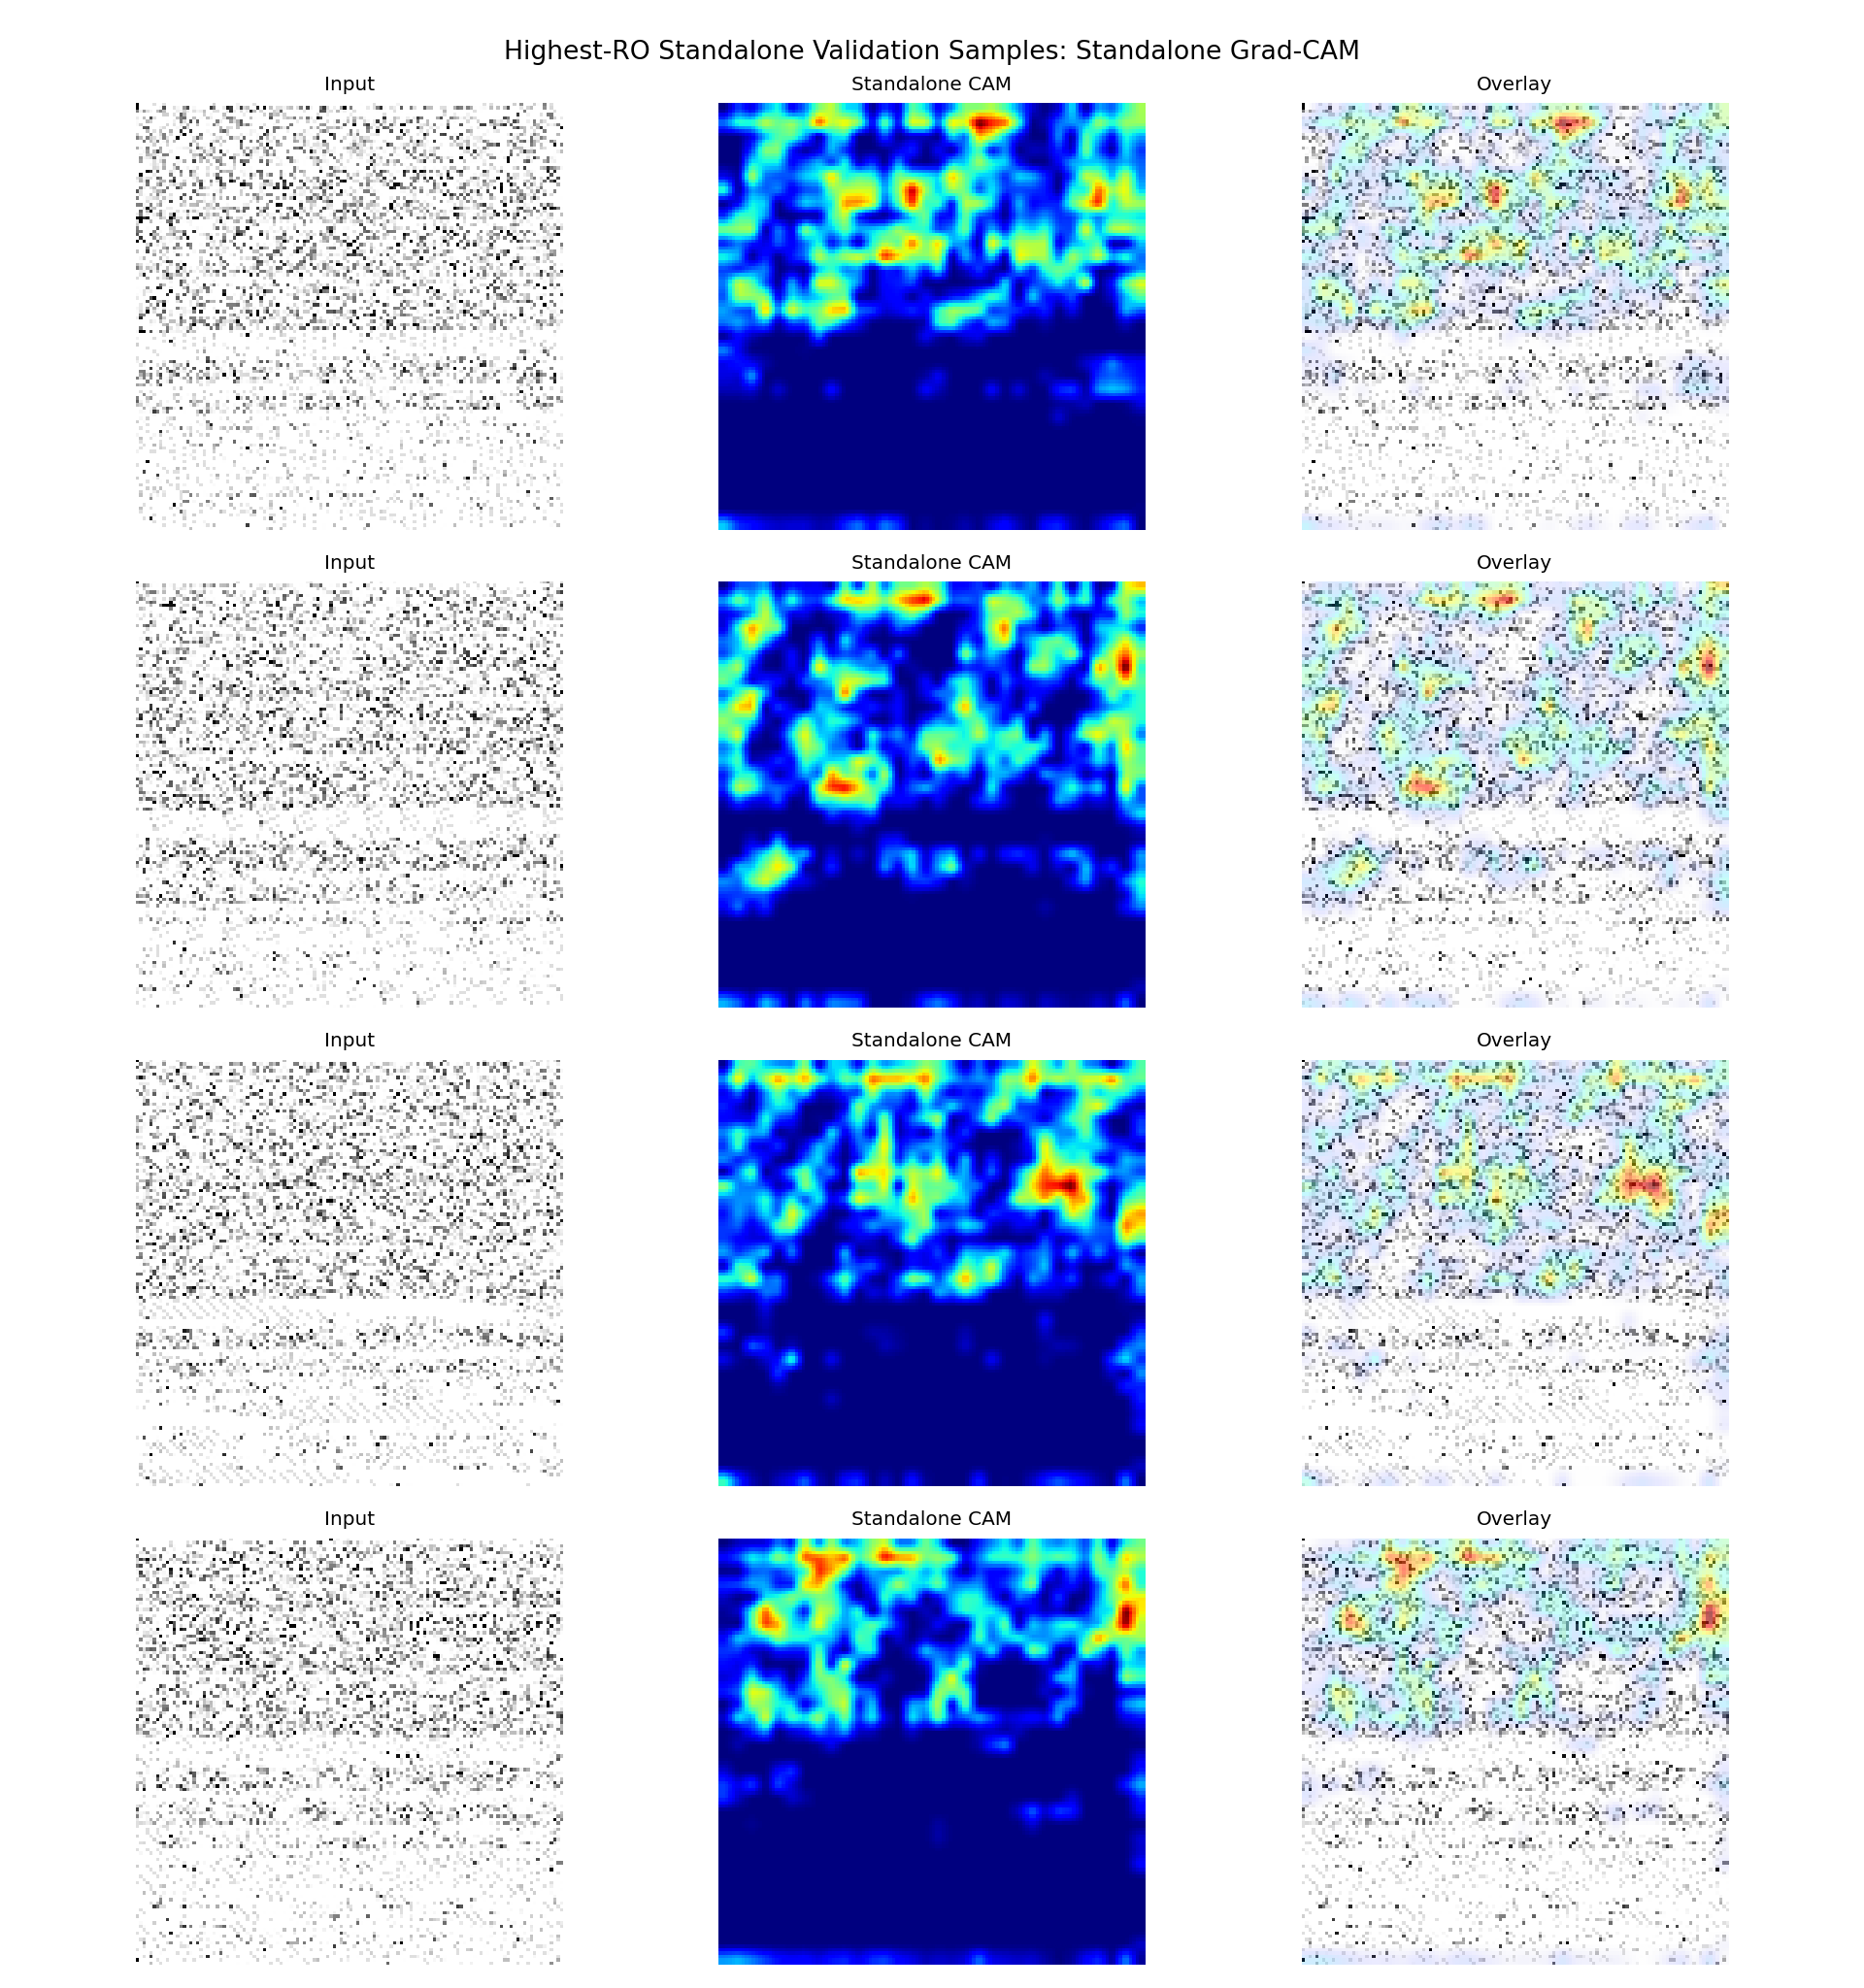

The data file committed next to this chart (first rows):
sample_id, app_name, ro_count, probability, predicted_label, correct, split, target_class, target_layer
it1_S074, ro_22000, 22000, 0.5162, 1, True, fold_0, standalone, conv1
it2_S013, ro_21000, 21000, 0.5207, 1, True, fold_0, standalone, conv1
it2_S042, ro_20000, 20000, 0.5167, 1, True, fold_0, standalone, conv1
it1_S027, ro_19000, 19000, 0.5072, 1, True, fold_0, standalone, conv1
